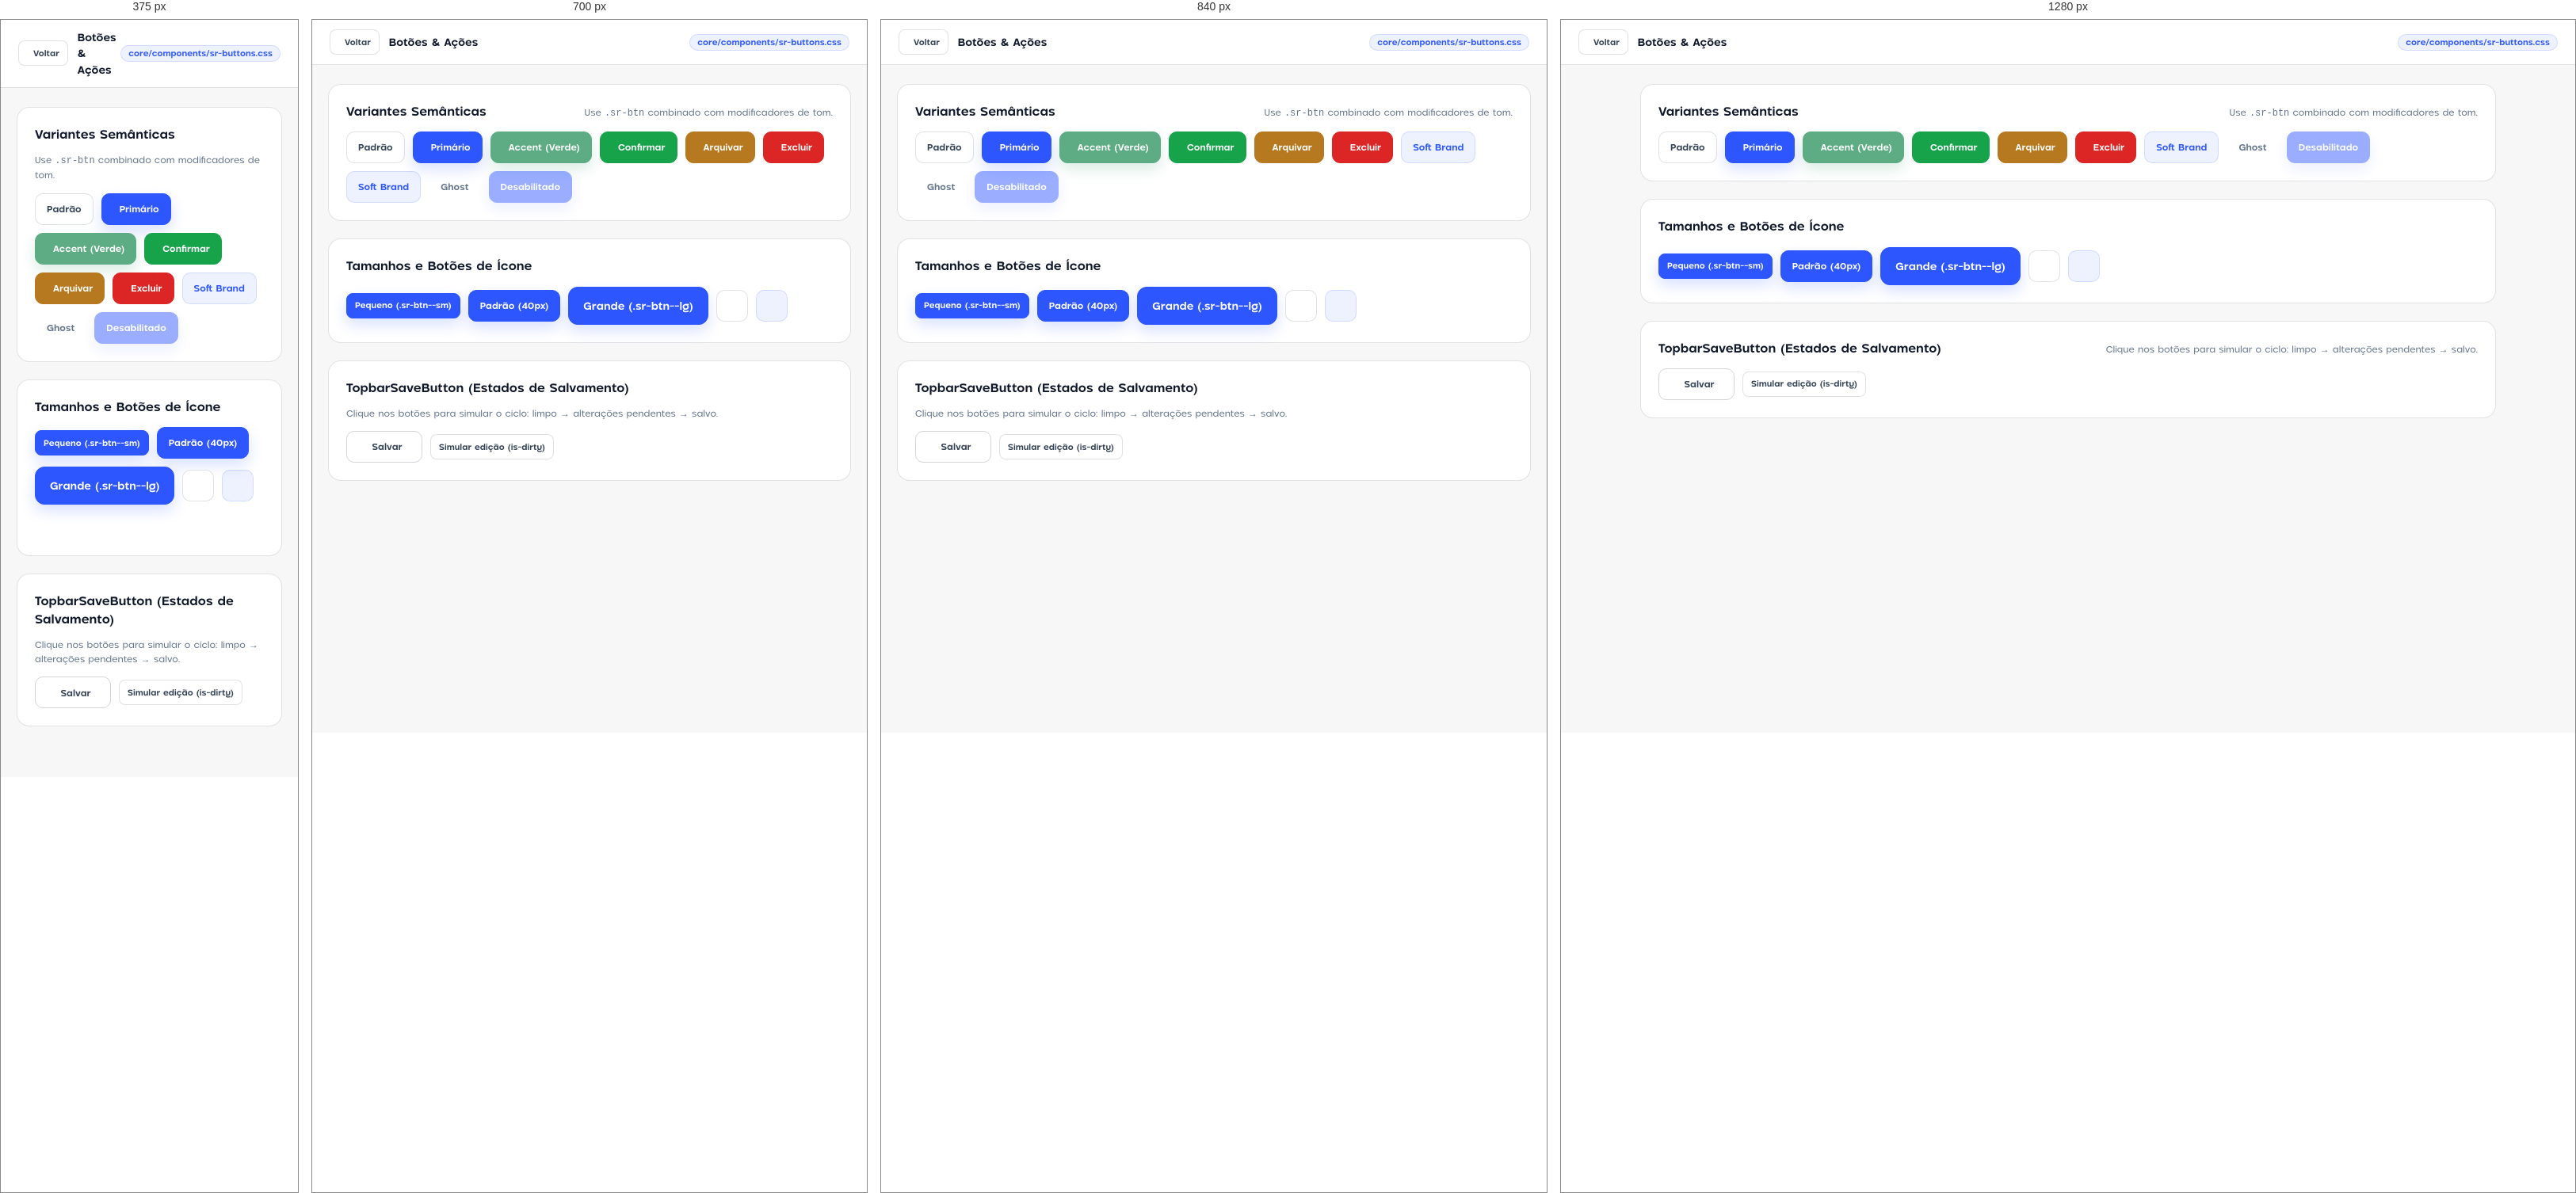
Rendered at 375 px, 700 px, 840 px and 1280 px, left to right.

<!-- file: buttons.html -->
<!DOCTYPE html>
<html lang="pt-BR">
<head>
  <meta charset="UTF-8" />
  <meta name="viewport" content="width=device-width, initial-scale=1.0" />
  <title>Botões — SRDesign</title>
  <link rel="stylesheet" href="../core/sr-design.css" />
  <link rel="stylesheet" href="_preview.css" />
</head>
<body>
  <header class="sr-preview-bar">
    <div class="sr-preview-bar__left">
      <a class="sr-btn sr-btn--sm" href="../index.html"><span data-sr-icon="arrow-left" data-size="14"></span><span>Voltar</span></a>
      <span class="sr-preview-bar__title">Botões &amp; Ações</span>
    </div>
    <span class="sr-badge sr-badge--primary">core/components/sr-buttons.css</span>
  </header>

  <main class="sr-preview-wrap">
    <section class="sr-preview-block">
      <div class="sr-preview-block__head">
        <h2>Variantes Semânticas</h2>
        <p>Use <code>.sr-btn</code> combinado com modificadores de tom.</p>
      </div>
      <div class="sr-row">
        <button type="button" class="sr-btn">Padrão</button>
        <button type="button" class="sr-btn sr-btn--primary"><span data-sr-icon="plus" data-size="16"></span><span>Primário</span></button>
        <button type="button" class="sr-btn sr-btn--accent"><span data-sr-icon="sparkles" data-size="16"></span><span>Accent (Verde)</span></button>
        <button type="button" class="sr-btn sr-btn--success"><span data-sr-icon="check" data-size="16"></span><span>Confirmar</span></button>
        <button type="button" class="sr-btn sr-btn--warning"><span data-sr-icon="archive" data-size="16"></span><span>Arquivar</span></button>
        <button type="button" class="sr-btn sr-btn--danger"><span data-sr-icon="trash" data-size="16"></span><span>Excluir</span></button>
        <button type="button" class="sr-btn sr-btn--soft">Soft Brand</button>
        <button type="button" class="sr-btn sr-btn--ghost">Ghost</button>
        <button type="button" class="sr-btn sr-btn--primary" disabled>Desabilitado</button>
      </div>
    </section>

    <section class="sr-preview-block">
      <div class="sr-preview-block__head">
        <h2>Tamanhos e Botões de Ícone</h2>
      </div>
      <div class="sr-row">
        <button type="button" class="sr-btn sr-btn--primary sr-btn--sm">Pequeno (.sr-btn--sm)</button>
        <button type="button" class="sr-btn sr-btn--primary">Padrão (40px)</button>
        <button type="button" class="sr-btn sr-btn--primary sr-btn--lg">Grande (.sr-btn--lg)</button>
        <button type="button" class="sr-btn sr-btn--icon" aria-label="Editar"><span data-sr-icon="pencil" data-size="16"></span></button>
        <button type="button" class="sr-btn sr-btn--soft sr-btn--icon" aria-label="Copiar"><span data-sr-icon="copy" data-size="16"></span></button>
        <button type="button" class="sr-btn sr-btn--ghost sr-btn--icon sr-btn--sm" aria-label="Fechar"><span data-sr-icon="x" data-size="15"></span></button>
      </div>
    </section>

    <section class="sr-preview-block">
      <div class="sr-preview-block__head">
        <h2>TopbarSaveButton (Estados de Salvamento)</h2>
        <p>Clique nos botões para simular o ciclo: limpo → alterações pendentes → salvo.</p>
      </div>
      <div class="sr-row">
        <button type="button" class="sr-save-btn" id="demo-save-btn" onclick="simulateSave(this)">
          <span data-sr-icon="save" data-size="17"></span>
          <span class="sr-save-btn__label">Salvar</span>
        </button>
        <button type="button" class="sr-btn sr-btn--sm" onclick="markDirty()">Simular edição (is-dirty)</button>
      </div>
    </section>
  </main>

  <script src="../core/sr-icons.js"></script>
  <script src="../core/sr-core.js"></script>
  <script>
    function markDirty() {
      var btn = document.getElementById("demo-save-btn");
      btn.classList.remove("is-saved");
      btn.classList.add("is-dirty");
      btn.querySelector(".sr-save-btn__label").textContent = "Salvar alterações";
    }
    function simulateSave(btn) {
      btn.disabled = true;
      btn.querySelector(".sr-save-btn__label").textContent = "Salvando...";
      setTimeout(function () {
        btn.disabled = false;
        btn.classList.remove("is-dirty");
        btn.classList.add("is-saved");
        btn.querySelector(".sr-save-btn__label").textContent = "Salvo";
        setTimeout(function () {
          btn.classList.remove("is-saved");
          btn.querySelector(".sr-save-btn__label").textContent = "Salvar";
        }, 1800);
      }, 650);
    }
  </script>
</body>
</html>


/* @media block from sr-tokens.css */
@media (max-width: 920px) {
  :root {
    --sr-topbar-height: 58px;
    --sr-main-padding: 12px;
    --sr-card-padding: 14px;
  }
}

/* @media block from sr-base.css */
@media (max-width: 920px) {
  .sr-grid-4 {
    grid-template-columns: repeat(2, minmax(0, 1fr));
  }
  .sr-grid-3 {
    grid-template-columns: repeat(2, minmax(0, 1fr));
  }
}

/* @media block from sr-base.css */
@media (max-width: 640px) {
  .sr-grid-2,
  .sr-grid-3,
  .sr-grid-4 {
    grid-template-columns: minmax(0, 1fr);
  }
}

/* @media block from sr-shell.css */
@media (max-width: 920px) {
  .sr-shell,
  .sr-shell.is-collapsed {
    grid-template-columns: minmax(0, 1fr);
  }
  .sr-sidebar {
    display: none;
  }
  .sr-topbar {
    grid-template-columns: minmax(0, 1fr) auto;
    padding-inline: var(--sr-main-padding);
    border-left: 0;
  }
  .sr-wordmark {
    display: none;
  }
  .sr-topbar__title {
    font-size: var(--sr-text-lg);
  }
  .sr-main {
    --sr-shell-content-padding: 10px;
    --sr-shell-content-padding-end: calc(86px + env(safe-area-inset-bottom));
  }
  .sr-mobile-dock {
    display: flex;
  }
}

/* @media block from sr-shell.css */
@media (max-width: 560px) {
  .sr-topbar__divider {
    display: none;
  }
  .sr-account.is-open .sr-account__identity {
    max-width: 126px;
  }
}

/* @media block from sr-page-header.css */
@media (max-width: 1180px) {
  .sr-page-header--has-body {
    flex-wrap: wrap;
  }
  .sr-page-header--has-body .sr-page-header__body {
    order: 3;
    flex: 1 0 100%;
    justify-content: stretch;
    padding-top: 16px;
    border-top: 1px solid color-mix(in srgb, var(--sr-primary) 12%, transparent);
  }
}

/* @media block from sr-page-header.css */
@media (max-width: 640px) {
  .sr-page-header {
    align-items: stretch;
    flex-direction: column;
    padding: 20px;
  }
  .sr-page-header__main {
    gap: 13px;
  }
  .sr-page-header__icon {
    width: 52px;
    height: 52px;
  }
  .sr-page-header__actions {
    width: 100%;
    flex-wrap: wrap;
  }
  .sr-page-header__actions > .sr-btn {
    flex: 1 1 auto;
  }
}

/* @media block from sr-buttons.css */
@media (max-width: 560px) {
  .sr-save-btn--compact-mobile {
    width: 40px;
    min-width: 40px;
    padding: 0;
  }
  .sr-save-btn--compact-mobile .sr-save-btn__label {
    display: none;
  }
}

/* @media block from sr-tabs.css */
@media (max-width: 760px) {
  .sr-tab-list {
    padding-inline: 8px;
  }
  .sr-tab {
    min-height: 40px;
    padding: 9px 14px;
  }
}

/* @media block from sr-tabs.css */
@media (max-width: 640px) {
  .sr-tab-panel {
    min-height: var(--sr-tab-panel-mobile-min-height);
    padding: 16px;
    border-radius: var(--sr-radius-lg);
  }
}

/* @media block from sr-filter-bar.css */
@media (max-width: 760px) {
  .sr-filter-bar {
    align-items: stretch;
    flex-wrap: wrap;
  }
  .sr-filter-bar__title {
    width: 100%;
  }
  .sr-filter-bar__options {
    flex: 1 1 100%;
  }
  .sr-filter-bar__controls {
    width: 100%;
    flex-wrap: wrap;
    margin-left: 0;
  }
  .sr-filter-bar__search {
    width: 100%;
  }
}

/* @media block from sr-menus.css */
@media (max-width: 560px) {
  .sr-menu--compact-mobile .sr-menu__trigger {
    width: 38px;
    min-height: 38px;
    justify-content: center;
    padding: 0;
  }
  .sr-menu--compact-mobile .sr-menu__label,
  .sr-menu--compact-mobile .sr-menu__chevron {
    display: none;
  }
  .sr-menu--compact-mobile .sr-menu__bubble {
    width: min(280px, calc(100vw - 20px));
  }
}

/* @media block from sr-selector.css */
@media (max-width: 560px) {
  .sr-selector__state,
  .sr-selector__action-label {
    display: none;
  }
  .sr-selector__selected-item {
    grid-template-columns: auto minmax(0, 1fr) auto;
  }
}

/* @media block from sr-cards.css */
@media (max-width: 920px) {
  .sr-card-grid {
    grid-template-columns: minmax(0, 1fr) !important;
  }
  .sr-card__footer,
  .sr-card__footer--two {
    grid-template-columns: minmax(0, 1fr);
  }
  .sr-card__counter {
    justify-content: space-between;
  }
}

/* @media block from sr-drawer.css */
@media (max-width: 640px) {
  .sr-drawer {
    padding-inline: 10px;
  }
  .sr-drawer__copy span {
    display: none;
  }
  .sr-drawer.is-open {
    height: 162px;
  }
  .sr-drawer__card {
    width: 210px;
    min-width: 210px;
  }
}

/* @media block from sr-forms.css */
@media (max-width: 760px) {
  .sr-field-grid,
  .sr-field-grid--3 {
    grid-template-columns: 1fr;
  }
  .sr-choice-row,
  .sr-range-row {
    align-items: stretch;
    flex-direction: column;
    gap: 10px;
  }
  .sr-choice-row .sr-select,
  .sr-range-control {
    width: 100%;
  }
}

/* @media block from sr-modals.css */
@media (max-width: 760px) {
  .sr-modal-backdrop {
    align-items: stretch;
    padding: 8px;
  }
  .sr-modal {
    max-height: calc(100dvh - 16px);
    border-radius: var(--sr-radius-lg);
  }
  .sr-modal__actions {
    flex-direction: column;
    align-items: stretch;
  }
  .sr-modal__action-group {
    margin-left: 0;
    display: grid;
    grid-template-columns: repeat(2, minmax(0, 1fr));
  }
  .sr-alert-dialog__actions,
  .sr-alert-dialog__actions--two {
    grid-template-columns: 1fr;
  }
}

/* @media block from sr-auth.css */
@media (max-width: 560px) {
  .sr-auth-page {
    align-items: start;
    padding: 108px 14px 40px;
  }
  .sr-auth-brand {
    top: 34px;
    font-size: 40px;
  }
  .sr-auth-card {
    padding: 26px 20px 22px;
    border-radius: 18px;
  }
}